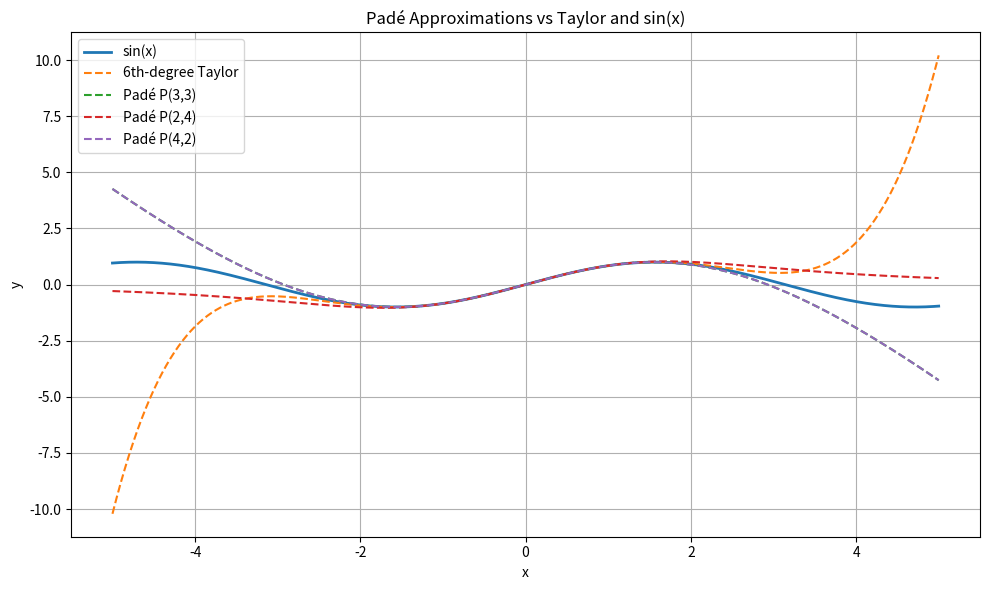

Python code for this plot:
import numpy as np
import matplotlib.pyplot as plt

# Original function
f = lambda x: np.sin(x)
# Sixth-degree Taylor polynomial
def taylor_sin6(x):
    return x - x**3 / 6 + x**5 / 120
# P^3_3(x)
def pade_3_3(x):
    return (x - (7/60)*x**3) / (1 + (1/20)*x**2)
# P^2_4(x)
def pade_2_4(x):
    return x / (1 + (1/6)*x**2 + (7/360)*x**4)
# P^4_2(x)
def pade_4_2(x):
    return (x - (7/60)*x**3) / (1 + (1/20)*x**2)

# x range
x_vals = np.linspace(-5, 5, 1000)

# Eval
y_true = f(x_vals)
y_taylor = taylor_sin6(x_vals)
y_pade_3_3 = pade_3_3(x_vals)
y_pade_2_4 = pade_2_4(x_vals)
y_pade_4_2 = pade_4_2(x_vals)

plt.figure(figsize=(10, 6))
plt.plot(x_vals, y_true, label='sin(x)', linewidth=2)
plt.plot(x_vals, y_taylor, '--', label='6th-degree Taylor')
plt.plot(x_vals, y_pade_3_3, '--', label='Padé P(3,3)')
plt.plot(x_vals, y_pade_2_4, '--', label='Padé P(2,4)')
plt.plot(x_vals, y_pade_4_2, '--', label='Padé P(4,2)')
plt.title('Padé Approximations vs Taylor and sin(x)')
plt.xlabel('x')
plt.ylabel('y')
plt.grid(True)
plt.legend()
plt.tight_layout()
plt.show()